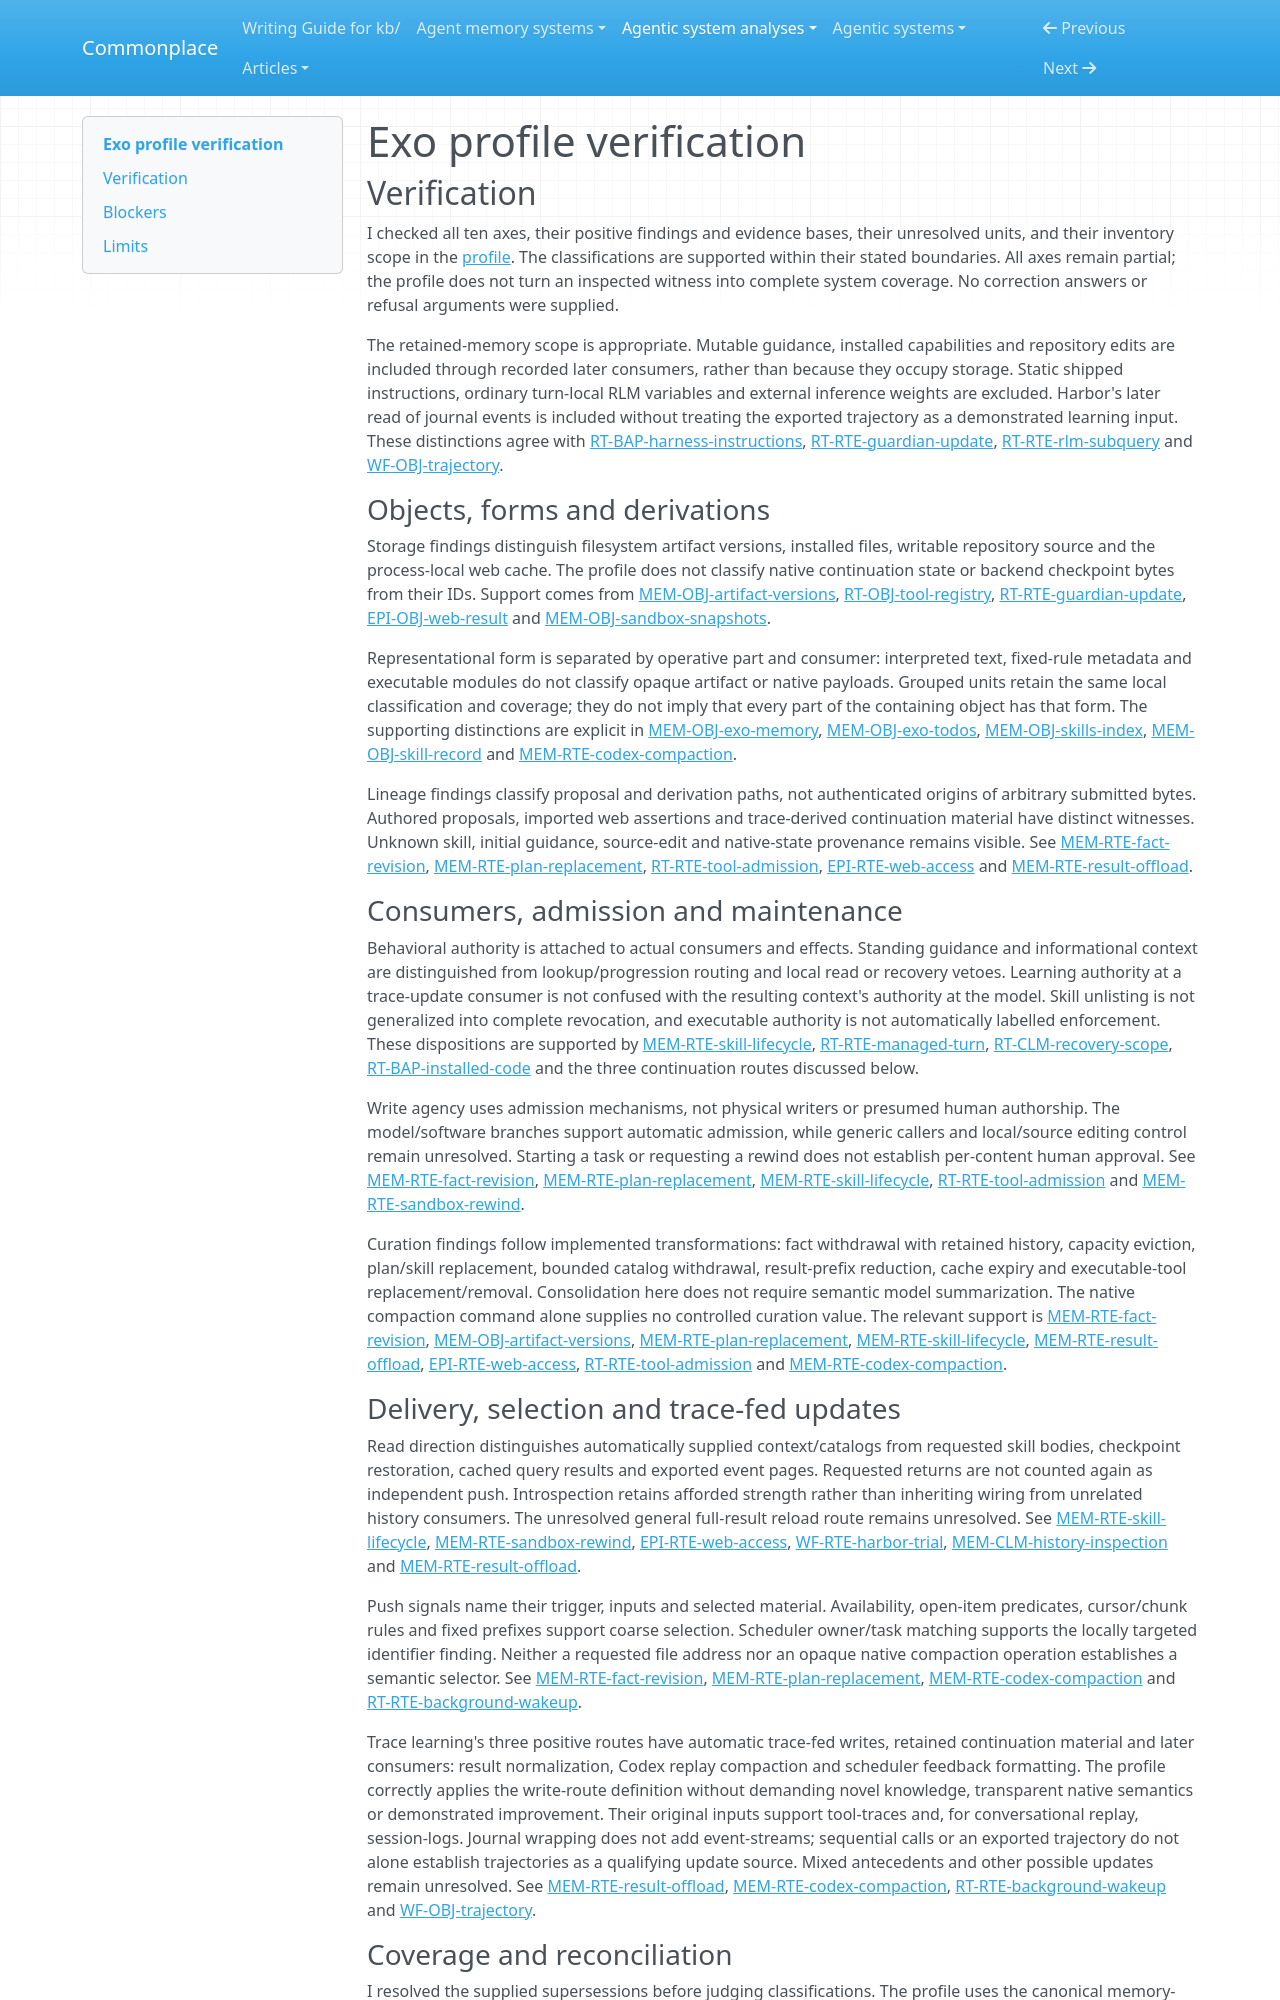

repository: zby/commonplace · page: agentic-system-analyses/retained/exoharness--exo/profile-verification/index.html · generator: mkdocs

---
type: agentic-system-analyses/types/agentic-system-verification.md
description: "Independent verification of Exo's memory profile against accepted records at the frozen source revision."
run-id: AAS-2026-10-15-exo-f0905e2cf44b-01
reviewed-boundary: "423d7d0f4394a1ddc9955d13c73c9f8a9c4d4e7e"
---

# Exo profile verification

## Verification

I checked all ten axes, their positive findings and evidence bases, their unresolved units, and their inventory scope in the [profile](memory-profile.md#comparison-rationale). The classifications are supported within their stated boundaries. All axes remain partial; the profile does not turn an inspected witness into complete system coverage. No correction answers or refusal arguments were supplied.

The retained-memory scope is appropriate. Mutable guidance, installed capabilities and repository edits are included through recorded later consumers, rather than because they occupy storage. Static shipped instructions, ordinary turn-local RLM variables and external inference weights are excluded. Harbor's later read of journal events is included without treating the exported trajectory as a demonstrated learning input. These distinctions agree with [RT-BAP-harness-instructions](runtime.md#rt-bap-harness-instructions), [RT-RTE-guardian-update](runtime.md#rt-rte-guardian-update), [RT-RTE-rlm-subquery](runtime.md#rt-rte-rlm-subquery) and [WF-OBJ-trajectory](workflow.md#wf-obj-trajectory).

### Objects, forms and derivations

Storage findings distinguish filesystem artifact versions, installed files, writable repository source and the process-local web cache. The profile does not classify native continuation state or backend checkpoint bytes from their IDs. Support comes from [MEM-OBJ-artifact-versions](memory.md#mem-obj-artifact-versions), [RT-OBJ-tool-registry](runtime.md#rt-obj-tool-registry), [RT-RTE-guardian-update](runtime.md#rt-rte-guardian-update), [EPI-OBJ-web-result](epistemic.md#epi-obj-web-result) and [MEM-OBJ-sandbox-snapshots](memory.md#mem-obj-sandbox-snapshots).

Representational form is separated by operative part and consumer: interpreted text, fixed-rule metadata and executable modules do not classify opaque artifact or native payloads. Grouped units retain the same local classification and coverage; they do not imply that every part of the containing object has that form. The supporting distinctions are explicit in [MEM-OBJ-exo-memory](memory.md#mem-obj-exo-memory), [MEM-OBJ-exo-todos](memory.md#mem-obj-exo-todos), [MEM-OBJ-skills-index](memory.md#mem-obj-skills-index), [MEM-OBJ-skill-record](memory.md#mem-obj-skill-record) and [MEM-RTE-codex-compaction](memory.md#mem-rte-codex-compaction).

Lineage findings classify proposal and derivation paths, not authenticated origins of arbitrary submitted bytes. Authored proposals, imported web assertions and trace-derived continuation material have distinct witnesses. Unknown skill, initial guidance, source-edit and native-state provenance remains visible. See [MEM-RTE-fact-revision](memory.md#mem-rte-fact-revision), [MEM-RTE-plan-replacement](memory.md#mem-rte-plan-replacement), [RT-RTE-tool-admission](runtime.md#rt-rte-tool-admission), [EPI-RTE-web-access](epistemic.md#epi-rte-web-access) and [MEM-RTE-result-offload](memory.md#mem-rte-result-offload).

### Consumers, admission and maintenance

Behavioral authority is attached to actual consumers and effects. Standing guidance and informational context are distinguished from lookup/progression routing and local read or recovery vetoes. Learning authority at a trace-update consumer is not confused with the resulting context's authority at the model. Skill unlisting is not generalized into complete revocation, and executable authority is not automatically labelled enforcement. These dispositions are supported by [MEM-RTE-skill-lifecycle](memory.md#mem-rte-skill-lifecycle), [RT-RTE-managed-turn](runtime.md#rt-rte-managed-turn), [RT-CLM-recovery-scope](runtime.md#rt-clm-recovery-scope), [RT-BAP-installed-code](runtime.md#rt-bap-installed-code) and the three continuation routes discussed below.

Write agency uses admission mechanisms, not physical writers or presumed human authorship. The model/software branches support automatic admission, while generic callers and local/source editing control remain unresolved. Starting a task or requesting a rewind does not establish per-content human approval. See [MEM-RTE-fact-revision](memory.md#mem-rte-fact-revision), [MEM-RTE-plan-replacement](memory.md#mem-rte-plan-replacement), [MEM-RTE-skill-lifecycle](memory.md#mem-rte-skill-lifecycle), [RT-RTE-tool-admission](runtime.md#rt-rte-tool-admission) and [MEM-RTE-sandbox-rewind](memory.md#mem-rte-sandbox-rewind).

Curation findings follow implemented transformations: fact withdrawal with retained history, capacity eviction, plan/skill replacement, bounded catalog withdrawal, result-prefix reduction, cache expiry and executable-tool replacement/removal. Consolidation here does not require semantic model summarization. The native compaction command alone supplies no controlled curation value. The relevant support is [MEM-RTE-fact-revision](memory.md#mem-rte-fact-revision), [MEM-OBJ-artifact-versions](memory.md#mem-obj-artifact-versions), [MEM-RTE-plan-replacement](memory.md#mem-rte-plan-replacement), [MEM-RTE-skill-lifecycle](memory.md#mem-rte-skill-lifecycle), [MEM-RTE-result-offload](memory.md#mem-rte-result-offload), [EPI-RTE-web-access](epistemic.md#epi-rte-web-access), [RT-RTE-tool-admission](runtime.md#rt-rte-tool-admission) and [MEM-RTE-codex-compaction](memory.md#mem-rte-codex-compaction).
